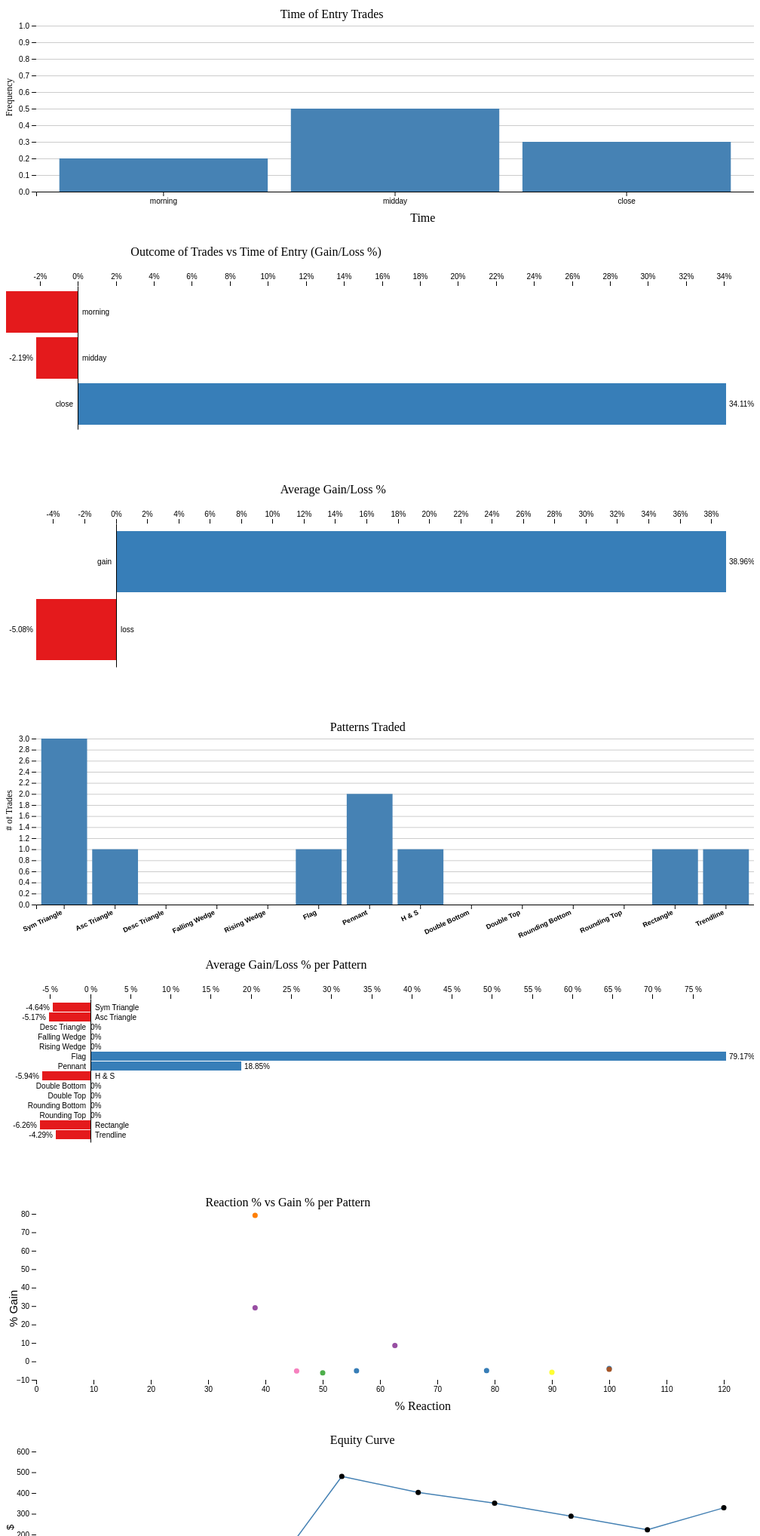
D3 v6 page, settled after 480 driven frames (8 s of simulated time); the page loaded 1 data file(s).


            var dashboard = analyticsDashboard();
            var parseDate = d3.timeParse("%Y-%m-%dT%H:%M:%S");
            var morning = 0;
            var midday = 0;
            var marketClose = 0;
            var morningpercent = [];
            var middaypercent = [];
            var closepercent = [];


            d3.json("dataModelList.json ")
                .then(function(data) {
                    data = data.slice().sort((a, b) => d3.ascending(a.Form.ExitDate, b.Form.ExitDate))
                    data = data.filter(d => d.Form.ExitDate != null);
                    return data.map(function(d) {
                        var entrydate = parseDate(d.Form["EntryDate"])
                        var exitdate = parseDate(d.Form["ExitDate"])
                        var positionType = d.Form.PositionType
                        var pattern = d.Form.Pattern
                        if (d.Form.PercentageChange != null) {
                            var percentageChange = d.Form.PercentageChange
                            var reactionPercentage = d.Form.ReactionPercentage
                        } else {
                            var percentageChange = null
                            var reactionPercentage = null
                        }
                        d.entrydate = entrydate
                        d.exitdate = exitdate
                        d.positionType = positionType
                        d.pattern = pattern
                        d.percentageChange = percentageChange
                        d.reactionPercentage = reactionPercentage
                        if (entrydate.getHours() < 9) {
                            morning++;
                            morningpercent.push(d.percentageChange)
                        } else if (entrydate.getHours() < 12) {
                            midday++;
                            middaypercent.push(d.percentageChange);
                        } else if (entrydate.getHours() == 12) {
                            marketClose++;
                            closepercent.push(d.percentageChange)
                        }

                        d.morning = morning;
                        d.midday = midday;
                        d.close = marketClose;
                        d.morningpercent = morningpercent;
                        d.middaypercent = middaypercent;
                        d.closepercent = closepercent;
                        if (d.Form.NetOutcome != null) {
                            d.netoutcome = d.Form.NetOutcome;
                        } else {
                            d.netoutcome = NaN
                        }

                        // d.form = form
                        // d.stock = d.Stock
                        return {
                            entrydate: d.entrydate,
                            exitdate: d.exitdate,
                            positionType: d.positionType,
                            pattern: d.pattern,
                            percentageChange: d.percentageChange,
                            reactionPercentage: d.reactionPercentage,
                            morning: d.morning / data.length,
                            midday: d.midday / data.length,
                            close: d.close / data.length,
                            morningpercent: d.morningpercent,
                            middaypercent: d.middaypercent,
                            closepercent: d.closepercent,
                            netoutcome: d.netoutcome
                                // form: d.form,
                                // stock: d.stock,
                        };
                    })
                })
                .then(function(data) {
                    console.log(data)
                    d3.select("body ")
                        .datum(data)
                        .call(dashboard)
                })
                .catch(function(error) {
                    throw error;
                });
        
// ── analyticsDashboard.js
function analyticsDashboard() {
    var element = d3.select('.chart-1').node();

    color = "steelblue",
        height = 250,
        //width = 200,
        width = parseInt(window.getComputedStyle(element).width) / 3;
    margin = ({ top: 30, right: 0, bottom: 0, left: 40 });

    var names = ["morning", "midday", "close"]

    function dashboard(_selection) {

        _selection.each(function(_data) {
            data = _data;
            // set objects for each chart
            var tradedata = [
                { "morning": data[data.length - 1].morning },
                { "midday": data[data.length - 1].midday },
                { "close": data[data.length - 1].close }
            ]

            var tradepercent = [
                { "time": "morning", "value": calcmean(data[data.length - 1].morningpercent) },
                { "time": "midday", "value": calcmean(data[data.length - 1].middaypercent) },
                { "time": "close", "value": calcmean(data[data.length - 1].closepercent) }
            ]

            var gainloss = [
                { "name": "gain", "value": avgGain(data, true) },
                { "name": "loss", "value": avgGain(data, false) }
            ]

            var patterns = [
                { "name": "Sym Triangle", "value": patterninfo(data, 0, false), "outcome": +patterninfo(data, 0, true), },
                { "name": "Asc Triangle", "value": patterninfo(data, 1, false), "outcome": +patterninfo(data, 1, true) },
                { "name": "Desc Triangle", "value": patterninfo(data, 2, false), "outcome": +patterninfo(data, 2, true) },
                { "name": "Falling Wedge", "value": patterninfo(data, 3, false), "outcome": +patterninfo(data, 3, true) },
                { "name": "Rising Wedge", "value": patterninfo(data, 4, false), "outcome": +patterninfo(data, 4, true) },
                { "name": "Flag", "value": patterninfo(data, 5, false), "outcome": +patterninfo(data, 5, true) },
                { "name": "Pennant", "value": patterninfo(data, 6, false), "outcome": +patterninfo(data, 6, true) },
                { "name": "H & S", "value": patterninfo(data, 7, false), "outcome": +patterninfo(data, 7, true) },
                { "name": "Double Bottom", "value": patterninfo(data, 8, false), "outcome": +patterninfo(data, 8, true) },
                { "name": "Double Top", "value": patterninfo(data, 9, false), "outcome": +patterninfo(data, 9, true) },
                { "name": "Rounding Bottom", "value": patterninfo(data, 10, false), "outcome": +patterninfo(data, 10, true) },
                { "name": "Rounding Top", "value": patterninfo(data, 11, false), "outcome": +patterninfo(data, 11, true) },
                { "name": "Rectangle", "value": patterninfo(data, 12, false), "outcome": +patterninfo(data, 12, true) },
                { "name": "Trendline", "value": patterninfo(data, 13, false), "outcome": +patterninfo(data, 13, true) }

            ]




            xtrades = d3.scaleBand()
                .domain(d3.range(names.length))
                .range([margin.left, width * 3 - margin.right * 3])
                .padding(0.1);
            ytrades = d3.scaleLinear()
                .domain([0, 1])
                .range([height - margin.bottom, margin.top])
                .nice()

            var svg1 = d3.select(".chart-1")
                .append("svg")
                .attr("width", width * 3)
                .attr("height", height - margin.bottom + margin.top + 15)
                // y axis
            svg1.append("g")
                .attr("class", "x-axis")
                .call(xAxis);
            // x label
            svg1.append("text")
                .attr("transform",
                    "translate(" + (xtrades.bandwidth() * 2) + " ," +
                    (height + +margin.top + 10) + ")")
                .style("text-anchor", "middle")
                .text("Time");
            // y axis
            svg1.append("g")
                .call(yAxis);

            // y label 
            svg1.append("text")
                .attr("transform", "rotate(-90)")
                .attr("y", 0 - margin.left / 10)
                .attr("x", 0 - (height / 2))
                .attr("dy", "1em")
                .style("text-anchor", "middle")
                .style("font-size", ".75em")
                .text("Frequency");

            // bars    
            svg1.append("g")
                .attr("fill", color)
                .selectAll("rect")
                .data(tradedata)
                .join("rect")
                .attr("x", (d, i) => xtrades(i))
                .attr("y", (d, i) => ytrades(d[Object.keys(d)[0]]))
                .attr("height", (d, i) => ytrades(0) - ytrades(d[Object.keys(d)[0]]))
                .attr("width", xtrades.bandwidth());

            // title 
            svg1.append("g")
                .append("text")
                .text("Time of Entry Trades")
                .attr("x", width * 1.1)
                .attr("y", margin.top - 10);

            /* next chart formation*/
            // collect values in a array

            x = d3.scaleLinear()
                .domain(d3.extent(tradepercent, d => d.value))
                .rangeRound([margin.left, width * 3 - 37]);

            y = d3.scaleBand()
                .domain(d3.range(tradepercent.length))
                .rangeRound([margin.top * 2, height - margin.bottom])
                .padding(0.1);


            xAxis2 = g => g
                .attr("transform", `translate(0,${margin.top*2})`)
                .call(d3.axisTop(x).ticks(width / 20).tickFormat(d => d + "%"))
                .call(g => g.select(".domain").remove())


            yAxis2 = g => g
                .attr("transform", `translate(${x(0)},0)`)
                .call(d3.axisLeft(y).tickFormat(i => tradepercent[i].time).tickSize(0).tickPadding(6))
                .call(g => g.selectAll(".tick text").filter(i => tradepercent[i].value < 0)
                    .attr("text-anchor", "start")
                    .attr("x", 6))



            var svg2 = d3.select(".chart-2")
                .append("svg")
                .attr("width", width * 3)
                .attr("height", height - margin.bottom + margin.top + 15)

            svg2.append("g")
                .selectAll("rect")
                .data(tradepercent)
                .join("rect")
                .attr("fill", d => d3.schemeSet1[d.value > 0 ? 1 : 0])
                .attr("x", d => x(Math.min(d.value, 0)))
                .attr("y", (d, i) => y(i))
                .attr("width", d => Math.abs(x(d.value) - x(0)))
                .attr("height", y.bandwidth());

            svg2.append("g")
                .attr("font-family", "sans-serif")
                .attr("font-size", 10)
                .selectAll("text")
                .data(tradepercent)
                .join("text")
                .attr("text-anchor", d => d.value < 0 ? "end" : "start")
                .attr("x", d => x(d.value) + Math.sign(d.value - 0) * 4)
                .attr("y", (d, i) => y(i) + y.bandwidth() / 2)
                .attr("dy", ".35em")
                .text((d, i) => d.value + "%");

            svg2.append("g")
                .call(xAxis2);

            svg2.append("g")
                .call(yAxis2)


            svg2.append("g")
                .append("text")
                .text("Outcome of Trades vs Time of Entry (Gain/Loss %)")
                .attr("x", width * .5)
                .attr("y", margin.top - 10);

            // next chart 

            x3 = d3.scaleLinear()
                .domain(d3.extent(gainloss, d => d.value))
                .rangeRound([margin.left, width * 3 - 37]);

            y3 = d3.scaleBand()
                .domain(d3.range(gainloss.length))
                .rangeRound([margin.top * 2, height - margin.bottom])
                .padding(0.1);


            xAxis3 = g => g
                .attr("transform", `translate(0,${margin.top*2})`)
                .call(d3.axisTop(x3).ticks(width / 20).tickFormat(d => d + "%"))
                .call(g => g.select(".domain").remove());


            yAxis3 = g => g
                .attr("transform", `translate(${x3(0)},0)`)
                .call(d3.axisLeft(y3).tickFormat(i => gainloss[i].name).tickSize(0).tickPadding(6))
                .call(g => g.selectAll(".tick text").filter(i => gainloss[i].value < 0)
                    .attr("text-anchor", "start")
                    .attr("x", 6));


            var svg3 = d3.select(".chart-3")
                .append("svg")
                .attr("width", width * 3)
                .attr("height", height - margin.bottom + margin.top + 15)

            svg3.append("g")
                .selectAll("rect")
                .data(gainloss)
                .join("rect")
                .attr("fill", d => d3.schemeSet1[d.value > 0 ? 1 : 0])
                .attr("x", d => x3(Math.min(d.value, 0)))
                .attr("y", (d, i) => y3(i))
                .attr("width", d => Math.abs(x3(d.value) - x3(0)))
                .attr("height", y3.bandwidth());

            svg3.append("g")
                .call(xAxis3);

            svg3.append("g")
                .call(yAxis3);

            svg3.append("g")
                .attr("font-family", "sans-serif")
                .attr("font-size", 10)
                .selectAll("text")
                .data(gainloss)
                .join("text")
                .attr("text-anchor", d => d.value < 0 ? "end" : "start")
                .attr("x", d => x3(d.value) + Math.sign(d.value - 0) * 4)
                .attr("y", (d, i) => y3(i) + y3.bandwidth() / 2)
                .attr("dy", ".35em")
                .text((d, i) => d.value + "%");


            svg3.append("g")
                .append("text")
                .text("Average Gain/Loss %")
                .attr("x", width * 1.1)
                .attr("y", margin.top - 10);


            // next chart 

            xpatterns = d3.scaleBand()
                .domain(d3.range(patterns.length))
                .range([margin.left, width * 3 - margin.right * 3])
                .padding(0.1);
            ypatterns = d3.scaleLinear()
                .domain([0, findmax(patterns, false)])
                .range([height - margin.bottom, margin.top])
                .nice()

            xAxisPatterns = g => g
                .attr("transform", `translate(0,${height -  margin.bottom})`)
                .call(d3.axisBottom(xpatterns).tickFormat(i => patterns[i].name).ticks(3))
            yAxisPatterns = g => g
                .attr("transform", `translate(${margin.left},0)`)
                .call(d3.axisLeft(ypatterns).ticks(null))
                .call(g => g.selectAll(".tick line").clone()
                    .attr("stroke-opacity", 0.2)
                    .attr("x2", width * 3 - margin.left - margin.right))
                .call(g => g.select(".domain").remove())


            var svg4 = d3.select(".chart-4")
                .append("svg")
                .attr("width", width * 3)
                .attr("height", height - margin.bottom + margin.top + 15)
                // x axis
            svg4.append("g")
                .attr("class", "x-axis")
                .call(xAxisPatterns)
                .selectAll("text")
                .style("text-anchor", "end")
                .style("font-weight", "bold")
                .style("font-size", ".9em")
                .attr("dx", "-.8em")
                .attr("dy", ".15em")
                .attr("transform", "rotate(-25)");

            // y axis
            svg4.append("g")
                .call(yAxisPatterns);

            // y label 
            svg4.append("text")
                .attr("transform", "rotate(-90)")
                .attr("y", 0 - margin.left / 10)
                .attr("x", 0 - (height / 2))
                .attr("dy", "1em")
                .style("text-anchor", "middle")
                .style("font-size", ".75em")
                .text("# of Trades");

            // bars    
            svg4.append("g")
                .attr("fill", color)
                .selectAll("rect")
                .data(patterns)
                .join("rect")
                .attr("x", (d, i) => xpatterns(i))
                .attr("y", (d, i) => ypatterns(d.value))
                .attr("height", (d, i) => ypatterns(0) - ypatterns(d.value))
                .attr("width", xpatterns.bandwidth());

            // title 
            svg4.append("g")
                .append("text")
                .text("Patterns Traded")
                .attr("x", width * 1.3)
                .attr("y", margin.top - 10);


            // next chart


            x4 = d3.scaleLinear()
                .domain(d3.extent(patterns, d => d.outcome))
                .rangeRound([margin.left + 5, width * 3 - 37]);

            y4 = d3.scaleBand()
                .domain(d3.range(patterns.length))
                .rangeRound([margin.top * 2, height - margin.bottom])
                .padding(0.1);


            xAxis4 = g => g
                .attr("transform", `translate(0,${margin.top*2})`)
                .call(d3.axisTop(x4).ticks(width / 20).tickFormat(d => d + " %"))
                .call(g => g.select(".domain").remove());


            yAxis4 = g => g
                .attr("transform", `translate(${x4(0)},0)`)
                .call(d3.axisLeft(y4).tickFormat(i => patterns[i].name).tickSize(0).tickPadding(6))
                .call(g => g.selectAll(".tick text").filter(i => patterns[i].outcome < 0)
                    .attr("text-anchor", "start")
                    .attr("x", 6));


            var svg5 = d3.select(".chart-5")
                .append("svg")
                .attr("width", width * 3)
                .attr("height", height - margin.bottom + margin.top + 15)

            svg5.append("g")
                .selectAll("rect")
                .data(patterns)
                .join("rect")
                .attr("fill", d => d3.schemeSet1[d.outcome > 0 ? 1 : 0])
                .attr("x", d => x4(Math.min(d.outcome, 0)))
                .attr("y", (d, i) => y4(i))
                .attr("width", d => Math.abs(x4(d.outcome) - x4(0)))
                .attr("height", y4.bandwidth());

            svg5.append("g")
                .call(xAxis4);

            svg5.append("g")
                .call(yAxis4);

            svg5.append("g")
                .attr("font-family", "sans-serif")
                .attr("font-size", 10)
                .selectAll("text")
                .data(patterns)
                .join("text")
                .attr("text-anchor", d => d.outcome < 0 ? "end" : "start")
                .attr("x", d => x4(d.outcome) + Math.sign(d.outcome - 0) * 4)
                .attr("y", (d, i) => y4(i) + y4.bandwidth() / 2)
                .attr("dy", ".35em")
                .text((d, i) => d.outcome + "%");


            svg5.append("g")
                .append("text")
                .text("Average Gain/Loss % per Pattern")
                .attr("x", width * .8)
                .attr("y", margin.top - 10);

            // next chart

            x5 = d3.scaleLinear()
                .domain([0, d3.max(data, d => d.reactionPercentage) * 1.2])
                .range([margin.left, width * 3 - margin.right * 3 - 40]);

            y5 = d3.scaleLinear()
                .domain(d3.extent(data, d => d.percentageChange))
                .range([height - margin.bottom, margin.top])
                .nice();

            xAxis5 = g => g
                .attr("transform", `translate(0,${height -  margin.bottom})`)
                .call(d3.axisBottom(x5))
                .call(g => g.select(".domain").remove())


            yAxis5 = g => g
                .attr("transform", `translate(${margin.left},0)`)
                .call(d3.axisLeft(y5))
                .call(g => g.select(".domain").remove())
                .call(g => g.select(".tick:last-of-type text").clone()
                    .attr("transform", "rotate(-90)")
                    .attr("y", 0 - margin.left)
                    .attr("x", 0 - (height / 2))
                    .attr("dy", "1em")
                    .style("text-anchor", "middle")
                    .style("font-size", "1.5em")
                    .text("% Gain"));

            var colorScale = d3.scaleOrdinal()
                .domain(patterns)
                .range(d3.schemeSet1);
            var div = d3.select(".chart-6").append("div")
                .attr("class", "tooltip")
                .style("opacity", 0);
            var svg6 = d3.select(".chart-6")
                .append("svg")
                .attr("width", width * 3)
                .attr("height", height - margin.bottom + margin.top + 15)

            svg6.append("g")
                .call(xAxis5);
            svg6.append("g")
                .call(yAxis5);

            svg6.append("g")
                .attr("stroke", "#000")
                .attr("stroke-opacity", .02)
                .selectAll("circle")
                .data(data)
                .join("circle")
                .attr("cx", function(d) {
                    if (d.reactionPercentage != null) {
                        return x5(d.reactionPercentage)
                    }
                })
                .attr("cy", function(d) {
                    if (d.percentageChange != null) {
                        return y5(d.percentageChange)
                    }
                })
                .attr("fill", d => d3.color(colorScale(d.pattern)))
                .attr("r", function(d) {

                    if (d.reactionPercentage == null ||
                        d.percentageChange == null) {
                        return 0
                    } else {
                        return 3.5
                    }
                })
                .append("title")
                .text(d => `Pattern: ${patterns[d.pattern].name}`)





            // x label
            svg6.append("text")
                .attr("transform",
                    "translate(" + (xtrades.bandwidth() * 2) + " ," +
                    (height + +margin.top + 10) + ")")
                .style("text-anchor", "middle")
                .text("% Reaction");

            svg6.append("g")
                .append("text")
                .text("Reaction % vs Gain % per Pattern")
                .attr("x", width * .8)
                .attr("y", margin.top - 10);


            // chart 7


            xline = d3.scaleLinear()
                .domain([1, data.length])
                .range([margin.left, width * 3 - margin.right * 3 - 40]);

            yline = d3.scaleLinear()
                .domain([d3.min(data, d => d.netoutcome) * 2, d3.max(data, d => d.netoutcome)]).nice()
                .range([height - margin.bottom, margin.top])

            xAxisLine = g => g
                .attr("transform", `translate(0,${height - margin.bottom})`)
                .call(d3.axisBottom(xline).ticks(width / 20).tickSizeOuter(0))

            yAxisLine = g => g
                .attr("transform", `translate(${margin.left},0)`)
                .call(d3.axisLeft(yline))
                .call(g => g.select(".domain").remove())
                .call(g => g.select(".tick:last-of-type text").clone()
                    .attr("x", 3)
                    .attr("text-anchor", "start")
                    .attr("font-weight", "bold")
                    .text(data.netoutcome))
                .call(g => g.select(".tick:last-of-type text").clone()
                    .attr("transform", "rotate(-90)")
                    .attr("y", 0 - margin.left - 3)
                    .attr("x", 0 - (height / 2.5))
                    .attr("dy", "1em")
                    .style("text-anchor", "middle")
                    .style("font-size", "1.3em")
                    .text("$"));


            outcomearray = [];
            line = d3.line()
                .defined(d => !isNaN(d.netoutcome))
                .x((d, i) => xline(i + 1))
                .y(function(d) {
                    outcomearray.push(d.netoutcome);
                    return yline(d3.sum(outcomearray));
                })

            var svg7 = d3.select(".chart-7")
                .append("svg")
                .attr("width", width * 3)
                .attr("height", height - margin.bottom + margin.top + 15)

            svg7.append("g")
                .call(xAxisLine)

            svg7.append("g")
                .call(yAxisLine)

            svg7.append("path")
                .datum(data)
                .attr("fill", "none")
                .attr("stroke", "steelblue")
                .attr("stroke-width", 1.5)
                .attr("stroke-linejoin", "round")
                .attr("stroke-linecap", "round")
                .attr("d", line);
            outcomearray = [];
            svg7.append("g")
                .attr("stroke", "black")
                .attr("stroke-opacity", .02)
                .selectAll("circle")
                .data(data)
                .join("circle")
                .attr("cx", (d, i) => xline(i + 1))
                .attr("cy", function(d) {
                    outcomearray.push(d.netoutcome);
                    return yline(d3.sum(outcomearray));
                })
                .attr("fill", "black")
                .attr("r", 3.5)
                .append("title")
                .text(d => `Entry Date: ${ d3.timeFormat("%B %d, %Y")(d.entrydate)} ~ Exit Date: ${d3.timeFormat("%B %d, %Y")(d.exitdate)}`)



            // x label
            svg7.append("text")
                .attr("transform",
                    "translate(" + (xtrades.bandwidth() * 2) + " ," +
                    (height + +margin.top + 10) + ")")
                .style("text-anchor", "middle")
                .style("font-size", ".8em")
                .text("Trade #");

            svg7.append("g")
                .append("text")
                .text("Equity Curve")
                .attr("x", width * 1.3)
                .attr("y", margin.top - 10);









        })
    }

    function findmax(list, bool) {
        newlist = [];
        outcome = [];
        list.forEach(element => {
            newlist.push(element.value);
            outcome.push(element.outcome);
        });
        if (bool) {
            return calcmean(outcome);
        } else {
            return d3.max(newlist);

        }
    }

    function patterninfo(data, id, bool) {
        i = 0;
        newlist = [];
        data.forEach(element => {
            if (element.pattern == id) {
                if (element.percentageChange != null) {
                    newlist.push(element.percentageChange)
                }
                i++;
            }
        });
        if (bool && newlist.length > 0) {
            return calcmean(newlist);
        } else if (bool && newlist.length == 0) {
            return 0;
        } else {
            return i;
        }


    }


    function avgGain(list, bool) {
        gainlist = [];
        losslist = [];
        list.forEach(element => {
            if (element.percentageChange > 0 && element.percentageChange != null) {
                gainlist.push(element.percentageChange);
            } else if (element.percentageChange < 0 && element.percentageChange != null) {
                losslist.push(element.percentageChange);
            }
        });
        if (bool) {
            return calcmean(gainlist);
        } else {
            return calcmean(losslist);
        }


    }


    function calcmean(list) {
        return d3.mean(list).toFixed(2);
    }





    xAxis = g => g
        .attr("transform", `translate(0,${height -  margin.bottom})`)
        .call(d3.axisBottom(xtrades).tickFormat(i => names[i]).ticks(3))

    yAxis = g => g
        .attr("transform", `translate(${margin.left},0)`)
        .call(d3.axisLeft(ytrades).ticks(null))
        .call(g => g.selectAll(".tick line").clone()
            .attr("stroke-opacity", 0.2)
            .attr("x2", width * 3 - margin.left - margin.right))
        .call(g => g.select(".domain").remove())



    return dashboard;
}

### data: dataModelList.json
[
 {
  "Form": {
   "id": 2,
   "EntryDate": "2021-01-29T06:50:00",
   "ExitDate": "2021-02-02T06:52:00",
   "PositionType": 0,
   "NumberOfShares": 25,
   "Ticker": "MHO",
   "Pattern": 12,
   "BreakoutPricePercentage": 6.76,
   "BreakoutVolumeRatio": 2.89,
   "ReactionPercentage": 50.0,
   "EntryPrice": 49.37,
   "InitialStop": 46.9,
   "ExitPrice": 46.28,
   "InitialRisk": 61.75,
   "PositionSize": 1234.0,
   "PercentageOfTotalEquity": 4.94,
   "EquityRiskPercentage": 0.25,
   "TotalEquity": 25000.0,
   "InitalObjective": 55.0,
   "RewardRisk": 2.28,
   "NetOutcome": -77.25,
   "PercentageChange": -6.26,
   "Reason": "3+ Month rectangle formed, breakout occu…",
   "Comments": "Wait until normal reaction trendline is …"
  },
  "Stock": {
   "id": 3370,
   "Code": "MHO",
   "Exchange": "NYSE",
   "Name": "M/I Homes, Inc",
   "Type": "Common Stock",
   "GicSector": "Consumer Discretionary",
   "GicGroup": "Consumer Durables & Apparel",
   "GicIndustry": "Household Durables",
   "GicSubIndustry": "Homebuilding",
   "SharesStats": null,
   "WeeklyEODs": null,
   "WeeklyTechnicals": [
    "{... 24 keys}"
   ],
   "DailyEODs": null,
   "DailyTechnicals": [
    "{... 24 keys}"
   ]
  }
 },
 {
  "Form": {
   "id": 4,
   "EntryDate": "2021-01-29T09:56:00",
   "ExitDate": "2021-02-01T07:36:00",
   "PositionType": 0,
   "NumberOfShares": 24,
   "Ticker": "BLNK",
   "Pattern": 0,
   "BreakoutPricePercentage": 19.8,
   "BreakoutVolumeRatio": 2.21,
   "ReactionPercentage": 78.6,
   "EntryPrice": 49.36,
   "InitialStop": 46.89,
   "ExitPrice": 46.88,
   "InitialRisk": 59.28,
   "PositionSize": 1185.0,
   "PercentageOfTotalEquity": 4.74,
   "EquityRiskPercentage": 0.24,
   "TotalEquity": 25000.0,
   "InitalObjective": 72.0,
   "RewardRisk": 9.17,
   "NetOutcome": -59.52,
   "PercentageChange": -5.02,
   "Reason": "Triangle formed and breakout occurred. B…",
   "Comments": "Refer to TWS for semi-log plot. On arith…"
  },
  "Stock": {
   "id": 751,
   "Code": "BLNK",
   "Exchange": "NASDAQ",
   "Name": "Blink Charging Co",
   "Type": "Common Stock",
   "GicSector": "Consumer Discretionary",
   "GicGroup": "Retailing",
   "GicIndustry": "Specialty Retail",
   "GicSubIndustry": "Automotive Retail",
   "SharesStats": null,
   "WeeklyEODs": null,
   "WeeklyTechnicals": [
    "{... 24 keys}"
   ],
   "DailyEODs": null,
   "DailyTechnicals": [
    "{... 24 keys}"
   ]
  }
 },
 {
  "Form": {
   "id": 5,
   "EntryDate": "2021-02-02T12:45:00",
   "ExitDate": "2021-02-10T06:41:00",
   "PositionType": 0,
   "NumberOfShares": 50,
   "Ticker": "CRON",
   "Pattern": 6,
   "BreakoutPricePercentage": 12.14,
   "BreakoutVolumeRatio": 1.76,
   "ReactionPercentage": 38.2,
   "EntryPrice": 11.37,
   "InitialStop": 10.8,
   "ExitPrice": 14.68,
   "InitialRisk": 28.5,
   "PositionSize": 568.5,
   "PercentageOfTotalEquity": 2.27,
   "EquityRiskPercentage": 0.11,
   "TotalEquity": 25000.0,
   "InitalObjective": 15.08,
   "RewardRisk": 6.51,
   "NetOutcome": 165.5,
   "PercentageChange": 29.11,
   "Reason": "Strong pennant formed, breakout on high …",
   "Comments": "Set stop close to objective goal in the …"
  },
  "Stock": {
   "id": 1331,
   "Code": "CRON",
   "Exchange": "NASDAQ",
   "Name": "Cronos Group Inc",
   "Type": "Common Stock",
   "GicSector": "Health Care",
   "GicGroup": "Pharmaceuticals, Biotechnology & Life Sc…",
   "GicIndustry": "Pharmaceuticals",
   "GicSubIndustry": "Pharmaceuticals",
   "SharesStats": null,
   "WeeklyEODs": null,
   "WeeklyTechnicals": [
    "{... 24 keys}"
   ],
   "DailyEODs": null,
   "DailyTechnicals": [
    "{... 24 keys}"
   ]
  }
 },
 {
  "Form": {
   "id": 6,
   "EntryDate": "2021-02-02T12:45:00",
   "ExitDate": "2021-02-10T06:42:00",
   "PositionType": 0,
   "NumberOfShares": 43,
   "Ticker": "APHA",
   "Pattern": 5,
   "BreakoutPricePercentage": 8.01,
   "BreakoutVolumeRatio": 1.88,
   "ReactionPercentage": 38.2,
   "EntryPrice": 14.69,
   "InitialStop": 13.9,
   "ExitPrice": 26.32,
   "InitialRisk": 33.97,
   "PositionSize": 631.7,
   "PercentageOfTotalEquity": 2.53,
   "EquityRiskPercentage": 0.14,
   "TotalEquity": 25000.0,
   "InitalObjective": 20.02,
   "RewardRisk": 6.75,
   "NetOutcome": 500.1,
   "PercentageChange": 79.17,
   "Reason": "Breakout from nice short flag with high …",
   "Comments": "Second day in a row with a gap accompani…"
  },
  "Stock": {
   "id": 357,
   "Code": "APHA",
   "Exchange": "NASDAQ",
   "Name": "Aphria Inc",
   "Type": "Common Stock",
   "GicSector": "Health Care",
   "GicGroup": "Pharmaceuticals, Biotechnology & Life Sc…",
   "GicIndustry": "Pharmaceuticals",
   "GicSubIndustry": "Pharmaceuticals",
   "SharesStats": null,
   "WeeklyEODs": null,
   "WeeklyTechnicals": [
    "{... 24 keys}"
   ],
   "DailyEODs": null,
   "DailyTechnicals": [
    "{... 24 keys}"
   ]
  }
 },
 {
  "Form": {
   "id": 7,
   "EntryDate": "2021-02-03T06:31:00",
   "ExitDate": "2021-02-03T06:34:00",
   "PositionType": 0,
   "NumberOfShares": 24,
   "Ticker": "BLNK",
   "Pattern": 0,
   "BreakoutPricePercentage": 19.8,
   "BreakoutVolumeRatio": 2.21,
   "ReactionPercentage": 100.0,
   "EntryPrice": 52.7,
   "InitialStop": 50.06,
   "ExitPrice": 50.66,
   "InitialRisk": 63.24,
   "PositionSize": 1265.0,
   "PercentageOfTotalEquity": 5.06,
   "EquityRiskPercentage": 0.25,
   "TotalEquity": 25000.0,
   "InitalObjective": 68.0,
   "RewardRisk": 5.81,
   "NetOutcome": -48.84,
   "PercentageChange": -3.86,
   "Reason": "I wanted to get the bounce off the trend…",
   "Comments": "Restrict myself to only buy during midda…"
  },
  "Stock": {
   "id": 751,
   "Code": "BLNK",
   "Exchange": "NASDAQ",
   "Name": "Blink Charging Co",
   "Type": "Common Stock",
   "GicSector": "Consumer Discretionary",
   "GicGroup": "Retailing",
   "GicIndustry": "Specialty Retail",
   "GicSubIndustry": "Automotive Retail",
   "SharesStats": null,
   "WeeklyEODs": null,
   "WeeklyTechnicals": [
    "{... 24 keys}"
   ],
   "DailyEODs": null,
   "DailyTechnicals": [
    "{... 24 keys}"
   ]
  }
 },
 {
  "Form": {
   "id": 8,
   "EntryDate": "2021-02-03T09:46:00",
   "ExitDate": "2021-02-16T12:45:00",
   "PositionType": 0,
… [head cut at 6 KiB]